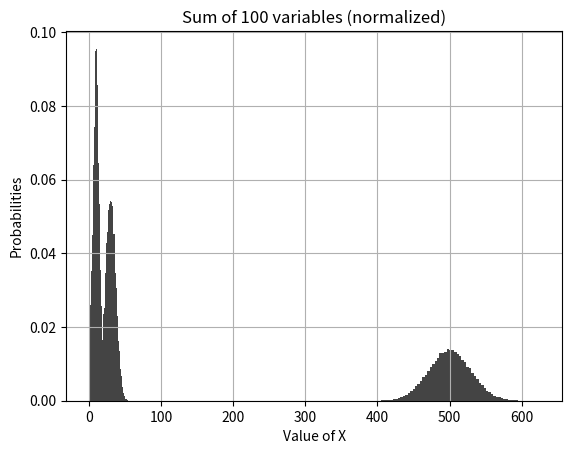

Generate this figure with matplotlib:
#Imports
import numpy as np
import matplotlib.pyplot as plt

#Initial Variable Initializations    
Output_2 = []
Output_6 = []
Output_100 = []
No_Bins_2 = 20
No_Bins_6 = 60
No_Bins_100 = 70
Total_Number = 100000


#Functions:
def Range(x):
    return max(x),min(x)

def CountFunction(Input,Bins,Range_Axis,Min):
    Increment_PerBin = Range_Axis/Bins
    Output_Bins = [0]*Bins
    for L in range (0,Bins):
        Count = L
        for Number in Input:
            if ((Number>=Min+L*Increment_PerBin) and (Number<Min+((L+1)*Increment_PerBin))):
                Output_Bins[Count] = Output_Bins[Count]+1
    return Output_Bins

def Plot_Histogram(Bins,No_Bins,Range_Axis,Min):
    hist_bars = Bins
    increment = Range_Axis/No_Bins
    b = Min + increment/2
    y = []
    
    for x in range(No_Bins):
        y.append(b)
        b = b+increment
        
    plt.bar(y, hist_bars, width = increment, color='#444444')
   
#Main Code:

    
#Generating Distributions:
    
for r in range(Total_Number):
    #Sum of 2 variables
    No_Samples_2 = 2
    random_inputs_2 = np.random.uniform(10, 0, No_Samples_2)
    Sum_2 = sum(random_inputs_2)
    Output_2.append(Sum_2)


    #Sum of 6 variables
    No_Samples_6 = 6
    random_inputs_6 = np.random.uniform(10, 0, No_Samples_6)
    Sum_6 = sum(random_inputs_6)
    Output_6.append(Sum_6)
    

    #Sum of 100 variables
    No_Samples_100 = 100
    random_inputs_100 = np.random.uniform(10, 0, No_Samples_100)
    Sum_100 = sum(random_inputs_100)
    Output_100.append(Sum_100)
    
    
#Finding out the maximum and the minimum values in the dataset  
Max_2,Min_2 = Range(Output_2)
Max_6,Min_6 = Range(Output_6)
Max_100,Min_100 = Range(Output_100)

#Calculating Range of each distribution
Range_Axis_2 = Max_2 - Min_2 
Range_Axis_6 = Max_6 - Min_6 
Range_Axis_100 = Max_100 - Min_100

#Counting the number of values per bin for each distribution
Count_Bins_2 = np.array(CountFunction(Output_2, No_Bins_2,Range_Axis_2,Min_2))
Count_Bins_6 = np.array(CountFunction(Output_6, No_Bins_6,Range_Axis_6,Min_6))
Count_Bins_100 = np.array(CountFunction(Output_100, No_Bins_100,Range_Axis_100,Min_100))

#Bin Widths for each distribution
Bin_Width_2 = Range_Axis_2/No_Bins_2
Bin_Width_6 = Range_Axis_6/No_Bins_6
Bin_Width_100 = Range_Axis_100/No_Bins_100

#Normalizing BinCounts
Area_Histogram_2 = sum(Count_Bins_2*Bin_Width_2)
Area_Histogram_6 = sum(Count_Bins_6*Bin_Width_6)
Area_Histogram_100 = sum(Count_Bins_100*Bin_Width_100) 
  
Norm_Bins_2 = Count_Bins_2/Area_Histogram_2
Norm_Bins_6 = Count_Bins_6/Area_Histogram_6
Norm_Bins_100 = Count_Bins_100/Area_Histogram_100


#Plotting:

#Sum of 2 variables
Plot_Histogram(Norm_Bins_2, No_Bins_2,Range_Axis_2,Min_2)
plt.title('Sum of 2 variables (normalized)')
plt.xlabel('Value of X')
plt.ylabel('Probabilities')
plt.grid()
plt.show()

#Sum of 6 variables
Plot_Histogram(Norm_Bins_6, No_Bins_6,Range_Axis_6,Min_6)
plt.title('Sum of 6 variables (normalized)')
plt.xlabel('Value of X')
plt.ylabel('Probabilities')
plt.grid()
plt.show()

#Sum of 100 variables
Plot_Histogram(Norm_Bins_100, No_Bins_100,Range_Axis_100,Min_100)
plt.title('Sum of 100 variables (normalized)')
plt.xlabel('Value of X')
plt.ylabel('Probabilities')
plt.grid()
plt.show()










